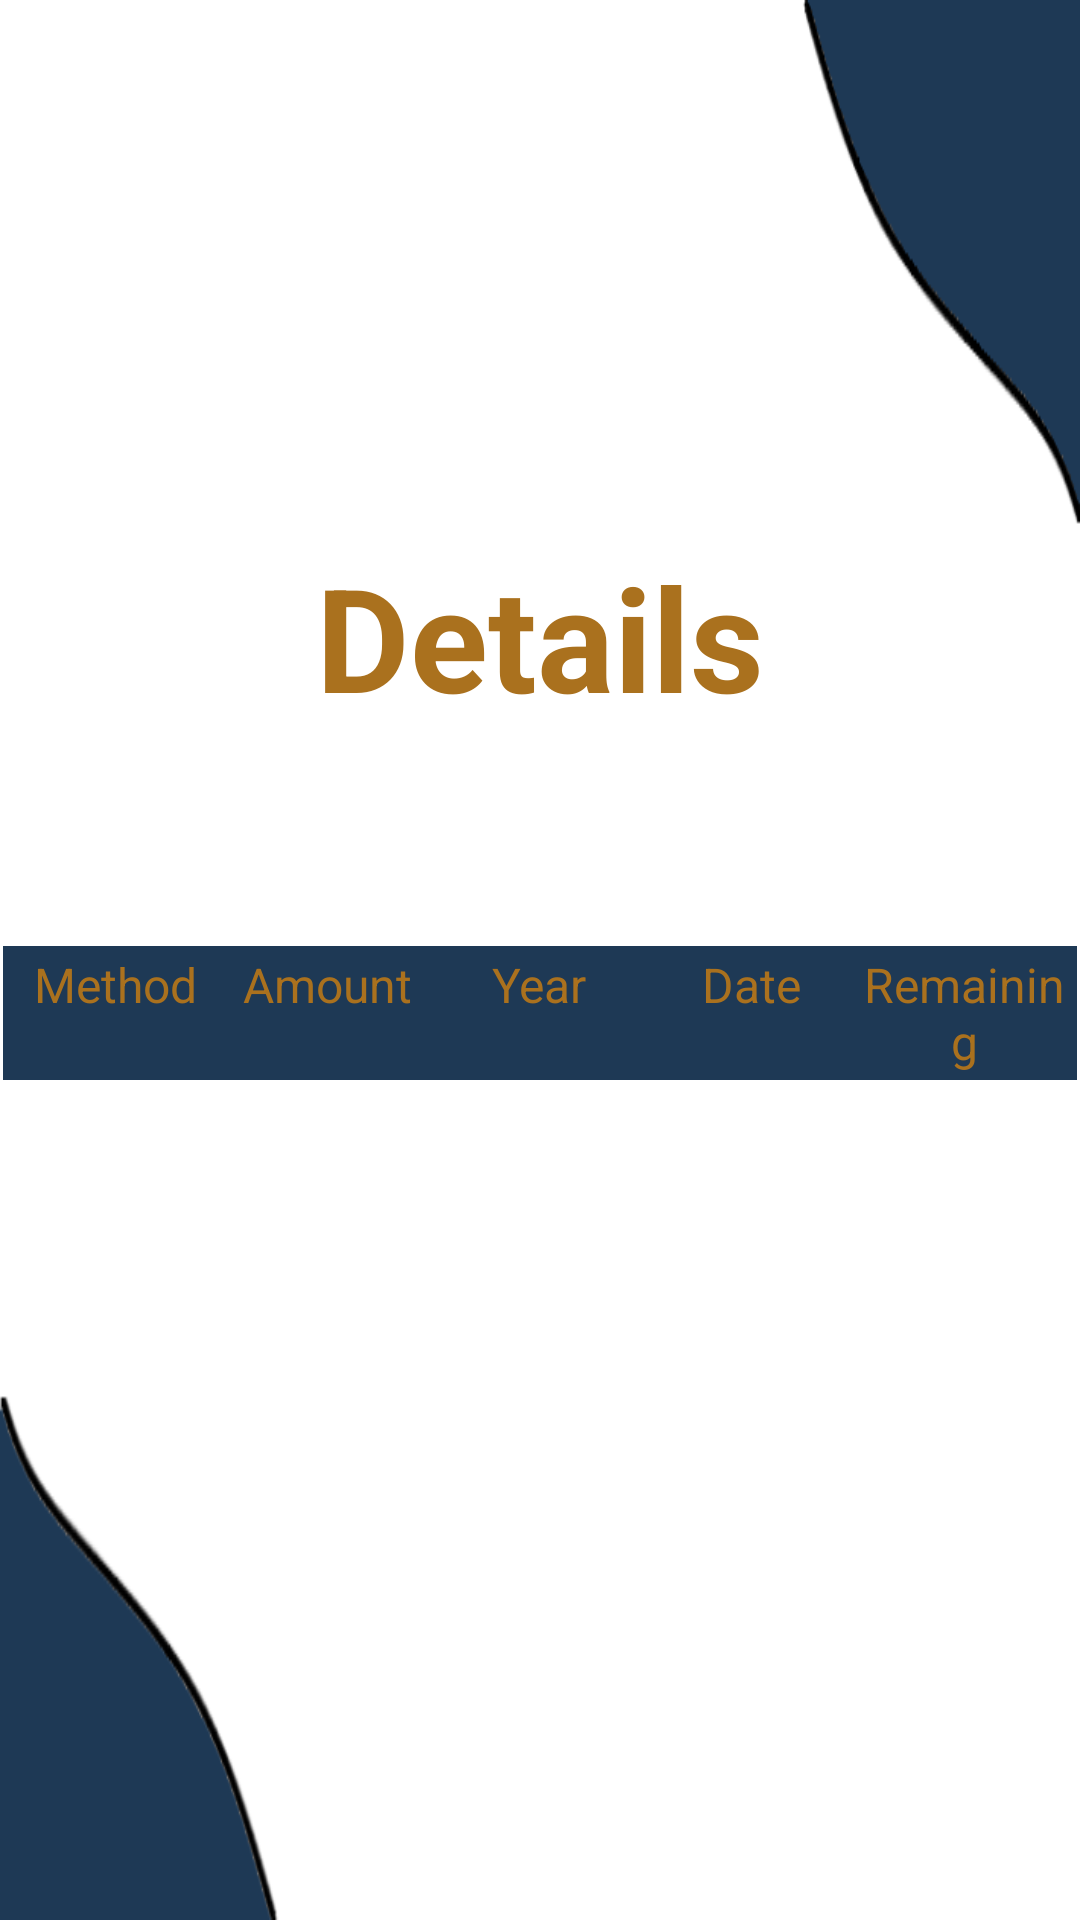

Produce the Android XML layout that renders to this screen, including the resource entries it uses.
<!-- AndroidManifest.xml: application theme Theme.StudentIUL -->
<!-- res/layout/activity_paymentdetails.xml -->
<?xml version="1.0" encoding="utf-8"?>
<androidx.constraintlayout.widget.ConstraintLayout
    xmlns:android="http://schemas.android.com/apk/res/android"
    xmlns:app="http://schemas.android.com/apk/res-auto"
    xmlns:tools="http://schemas.android.com/tools"
    android:id="@+id/main"
    android:layout_width="match_parent"
    android:layout_height="match_parent"
    android:background="@drawable/finalback"
    tools:context=".PaymentDetails">

    <TextView
        android:id="@+id/textView3"
        android:layout_width="wrap_content"
        android:layout_height="wrap_content"
        android:layout_marginStart="139dp"
        android:layout_marginTop="180dp"
        android:layout_marginEnd="139dp"
        android:text="Details"
        android:textColor="#AA711E"
        android:textSize="48sp"
        android:textStyle="bold"
        app:layout_constraintEnd_toEndOf="parent"
        app:layout_constraintStart_toStartOf="parent"
        app:layout_constraintTop_toTopOf="parent" />

    <TextView
        android:id="@+id/textView42"
        android:layout_width="wrap_content"
        android:layout_height="wrap_content"
        android:layout_marginStart="181dp"
        android:layout_marginTop="16dp"
        android:layout_marginEnd="182dp"
        android:textColor="#AA711E"
        android:textSize="16sp"
        app:layout_constraintEnd_toEndOf="parent"
        app:layout_constraintStart_toStartOf="parent"
        app:layout_constraintTop_toBottomOf="@+id/textView3" />

    <ScrollView
        android:id="@+id/scrollViewPaymentDetails"
        android:layout_width="0dp"
        android:layout_height="0dp"
        android:layout_marginTop="70dp"
        android:padding="1dp"
        app:layout_constraintBottom_toBottomOf="parent"
        app:layout_constraintEnd_toEndOf="parent"
        app:layout_constraintStart_toStartOf="parent"
        app:layout_constraintTop_toBottomOf="@+id/textView3">

        <TableLayout
            android:id="@+id/tableLayout2"
            android:layout_width="match_parent"
            android:layout_height="wrap_content"
            android:background="@drawable/border"
            android:padding="1dp">

            <TableRow
                android:id="@+id/paymentMenu"
                android:layout_width="wrap_content"
                android:layout_height="wrap_content"
                android:background="#1e3955"
                android:orientation="vertical"
                android:padding="1dp">

                <TextView
                    android:id="@+id/payment1"
                    android:layout_width="0dp"
                    android:layout_height="wrap_content"
                    android:layout_weight="1"
                    android:gravity="center"
                    android:text="Method"
                    android:textColor="#AA711E"
                    android:textSize="16sp" />

                <TextView
                    android:id="@+id/payment2"
                    android:layout_width="0dp"
                    android:layout_height="wrap_content"
                    android:layout_weight="1"
                    android:gravity="center"
                    android:text="Amount"
                    android:textColor="#AA711E"
                    android:textSize="16sp" />

                <TextView
                    android:id="@+id/payment3"
                    android:layout_width="0dp"
                    android:layout_height="wrap_content"
                    android:layout_weight="1"
                    android:gravity="center"
                    android:text="Year"
                    android:textColor="#AA711E"
                    android:textSize="16sp" />

                <TextView
                    android:id="@+id/payment4"
                    android:layout_width="0dp"
                    android:layout_height="wrap_content"
                    android:layout_weight="1"
                    android:gravity="center"
                    android:text="Date"
                    android:textColor="#AA711E"
                    android:textSize="16sp" />

                <TextView
                    android:id="@+id/textView22"
                    android:layout_width="0dp"
                    android:layout_height="wrap_content"
                    android:layout_weight="1"
                    android:gravity="center"
                    android:text="Remaining"
                    android:textColor="#AA711E"
                    android:textSize="16sp" />

            </TableRow>

            

        </TableLayout>
    </ScrollView>

</androidx.constraintlayout.widget.ConstraintLayout>
<!-- resources referenced by this layout -->
<resources>
  <!-- drawable border (drawable) -->
  <shape xmlns:android="http://schemas.android.com/apk/res/android">
      <solid android:color="#FFFFFF" />
      <stroke android:width="2dp" android:color="#1e3955" />
      <padding android:left="4dp" android:top="4dp" android:right="4dp" android:bottom="4dp" />
  </shape>
  <!-- drawable finalback: png bitmap (drawable, 12735 bytes) -->
  <style name="Theme.StudentIUL" parent="Base.Theme.StudentIUL" />
  <style name="Base.Theme.StudentIUL" parent="Theme.AppCompat.Light.NoActionBar">
          
          
      </style>
</resources>
